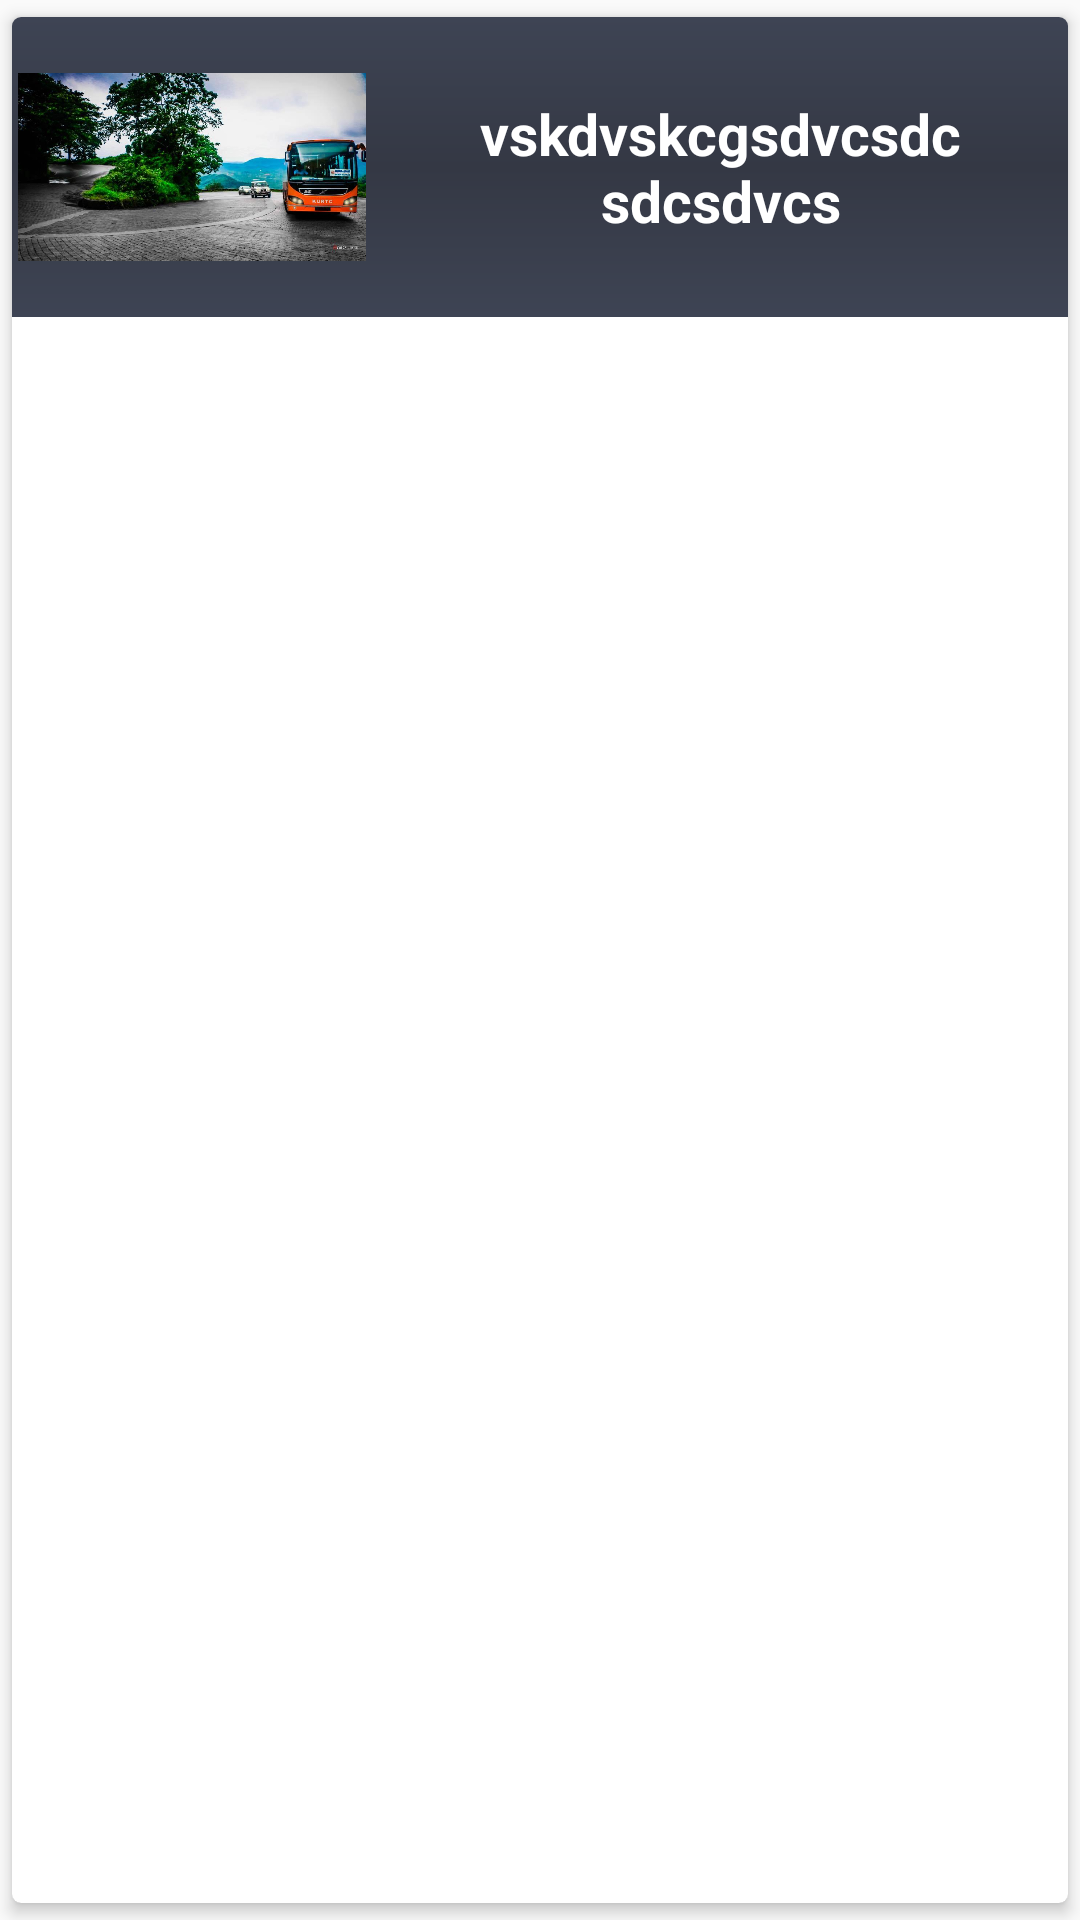

Reconstruct the res/layout file that produces this screen, plus the resources it refers to.
<!-- AndroidManifest.xml: application theme AppTheme -->
<!-- res/layout/news_single_item.xml -->
<?xml version="1.0" encoding="utf-8"?>
<android.support.v7.widget.CardView xmlns:android="http://schemas.android.com/apk/res/android"
    android:layout_width="match_parent"
    android:layout_height="100dp"
    xmlns:app="http://schemas.android.com/apk/res-auto"
    android:weightSum="3"
    app:cardMaxElevation="3dp"
    app:cardElevation="3dp"
    app:cardCornerRadius="3dp"
    app:cardUseCompatPadding="true"
    android:background="@drawable/sub_gradient">

    <LinearLayout
        android:layout_width="match_parent"
        android:layout_height="100dp"
        android:background="@drawable/sub_gradient"
        android:orientation="horizontal">

    <LinearLayout
        android:layout_width="0dp"
        android:layout_height="match_parent"
        android:layout_weight="1"
        android:layout_gravity="center"
        android:gravity="center"
        android:layout_margin="2dp">
    <ImageView
        android:id="@+id/newsimage"
        android:layout_width="match_parent"
        android:layout_height="100dp"
        android:adjustViewBounds="true"
        android:layout_gravity="center"
        android:src="@drawable/bathery_banner"
        />
    </LinearLayout>

    <LinearLayout
        android:layout_width="0dp"
        android:layout_height="match_parent"
        android:layout_weight="2">
        <TextView
            android:id="@+id/newsheading"
            android:layout_width="match_parent"
            android:layout_height="wrap_content"
            android:textColor="#fff"
            android:textStyle="bold"
            android:textSize="19sp"
            android:padding="5dp"
            android:text="vskdvskcgsdvcsdc sdcsdvcs"
            android:layout_gravity="center"
            android:gravity="center"/>
    </LinearLayout>
    </LinearLayout>

</android.support.v7.widget.CardView>
<!-- resources referenced by this layout -->
<resources>
  <!-- drawable bathery_banner: jpg bitmap (drawable-v21, 89564 bytes) -->
  <!-- drawable sub_gradient (drawable) -->
  <?xml version="1.0" encoding="utf-8"?>
  <shape
      xmlns:android="http://schemas.android.com/apk/res/android"
      android:shape="rectangle"
      >
      <gradient
          android:startColor="#3e4454"
          android:centerColor="#343844"
          android:endColor="#3e4454"
          android:angle="-90" />
  </shape>
  <style name="AppTheme" parent="Theme.AppCompat.Light.DarkActionBar">
          
          <item name="colorPrimary">@color/colorPrimary</item>
          <item name="colorPrimaryDark">@color/colorPrimaryDark</item>
          <item name="colorAccent">@color/colorAccent</item>
  
          <item name="android:windowContentTransitions" tools:targetApi="lollipop">true</item>
          <item name="android:windowExitTransition" tools:targetApi="lollipop">@transition/card_exit</item>
      </style>
  <color name="colorPrimary">#23282e</color>
  <color name="colorPrimaryDark">#23282e</color>
  <color name="colorAccent">#FF4081</color>
</resources>
